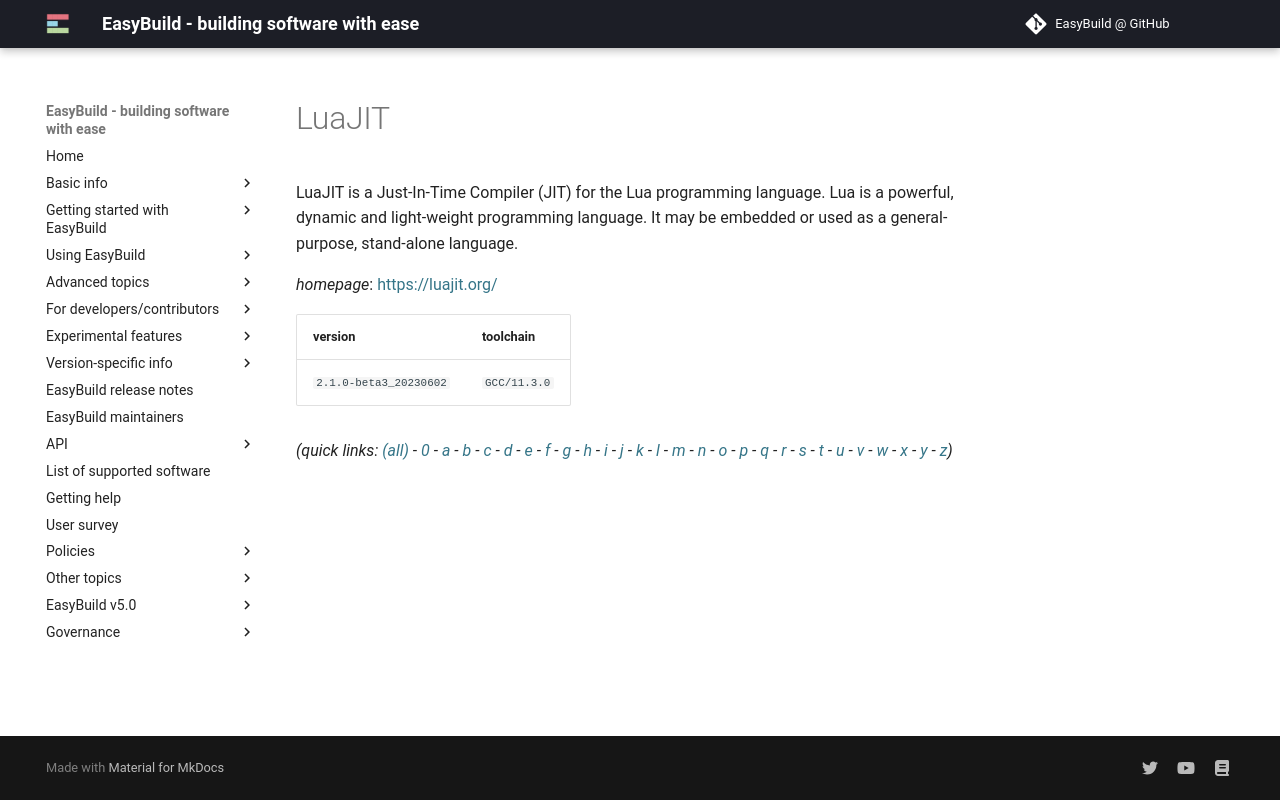

repository: easybuilders/easybuild-docs · page: version-specific/supported-software/l/LuaJIT/index.html · generator: mkdocs

---
search:
  boost: 0.5
---
# LuaJIT

LuaJIT is a Just-In-Time Compiler (JIT) for the Lua programming language. Lua is a powerful, dynamic and light-weight programming language. It may be embedded or used as a general-purpose, stand-alone language.

*homepage*: <https://luajit.org/>

version | toolchain
--------|----------
``2.1.0-beta3_20230602`` | ``GCC/11.3.0``


*(quick links: [(all)](../index.md) - [0](../0/index.md) - [a](../a/index.md) - [b](../b/index.md) - [c](../c/index.md) - [d](../d/index.md) - [e](../e/index.md) - [f](../f/index.md) - [g](../g/index.md) - [h](../h/index.md) - [i](../i/index.md) - [j](../j/index.md) - [k](../k/index.md) - [l](../l/index.md) - [m](../m/index.md) - [n](../n/index.md) - [o](../o/index.md) - [p](../p/index.md) - [q](../q/index.md) - [r](../r/index.md) - [s](../s/index.md) - [t](../t/index.md) - [u](../u/index.md) - [v](../v/index.md) - [w](../w/index.md) - [x](../x/index.md) - [y](../y/index.md) - [z](../z/index.md))*
